Run: headless pygame with SDL's dummy video driver; simulated clock (each Clock.tick advances the game by its frame time, no real sleeping); random seed 0; keys injected as events and as key.get_pressed() state; no mouse input.
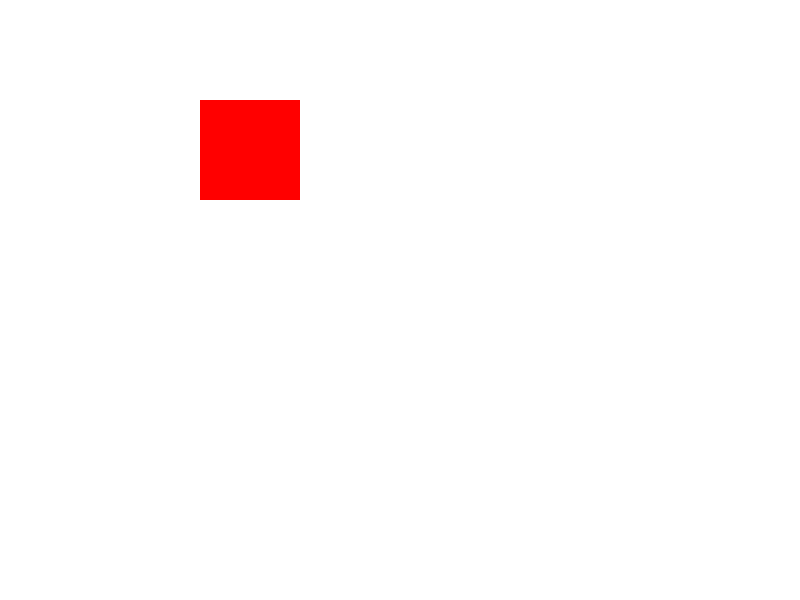
Frame 1 of 4 · flips 1–60 · no input
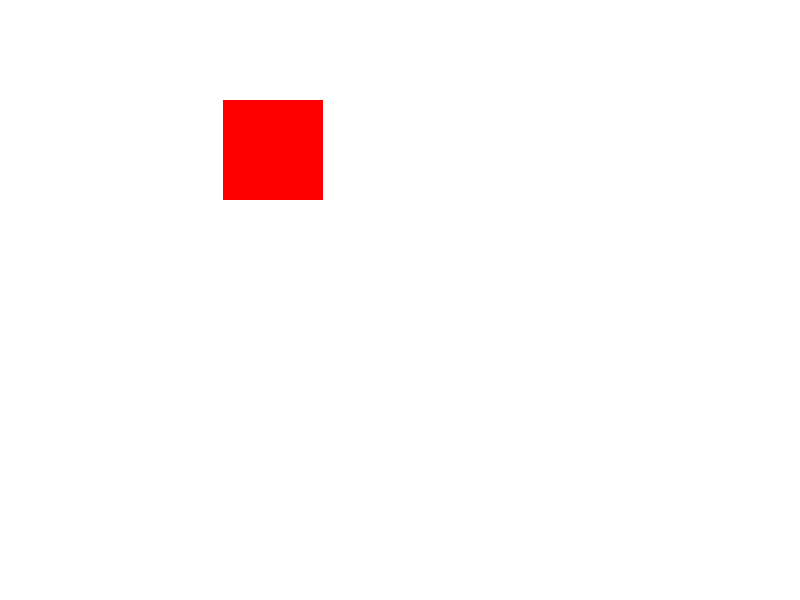
Frame 2 of 4 · flips 61–180 · tapped SPACE, RETURN · held RIGHT (→), D
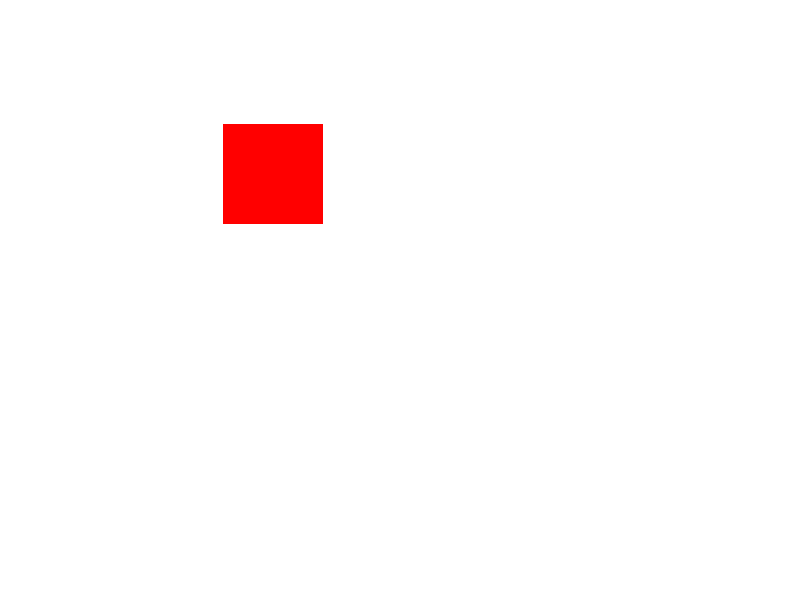
Frame 3 of 4 · flips 181–300 · held DOWN (↓), S
Frame 4 of 4 · flips 301–420 · held LEFT (←), A, UP (↑), W · screen same as frame 1, image omitted

The pygame program that drew these frames:

import sys
import pygame

pygame.init()

rozliseni_okna = (800,600)
šířka = 800
výška = 600
okno = pygame.display.set_mode(rozliseni_okna)
název = pygame.display.set_caption("Boost režim")
screen = pygame.display.set_mode((rozliseni_okna))
# Pozice, boosty apod.

Boostnutí = False 
trvání_boostu = 200
boost_counter = 0

pozice_ctverecku_x = 10
pozice_ctverecku_y = 10
rychlost_ctverecku_x = 10 
rychlost_ctverecku_y = 10

pozice_hrace = 10
velikost_hrace = 100
pozice_hrace_x = 200
pozice_hrace_y = 100
rychlost_hrace = 0.2

while True:
    for udalost in pygame.event.get():
        if udalost.type == pygame.QUIT:
            pygame.quit()
            sys.exit()
    
    # Klávesy
    keys = pygame.key.get_pressed()

    if keys[pygame.K_LEFT] and pozice_hrace_x > 0:
        pozice_hrace_x -= rychlost_hrace
            
    if keys[pygame.K_RIGHT] and pozice_hrace_x < šířka - velikost_hrace:
        pozice_hrace_x += rychlost_hrace
    
    if keys[pygame.K_UP] and pozice_hrace_y > 0:
        pozice_hrace_y -= rychlost_hrace
    
    if keys[pygame.K_DOWN] and pozice_hrace_y < výška - velikost_hrace:
        pozice_hrace_y += rychlost_hrace

    if keys[pygame.K_SPACE] and not Boostnutí:
        Boostnutí = True
        boost_counter = trvání_boostu

    # Obraz
    white = (255, 255, 255)
    red = (255, 0, 0)
    screen.fill(white)
    pygame.draw.rect(screen, red, (pozice_hrace_x, pozice_hrace_y, velikost_hrace, velikost_hrace))
    pygame.display.flip()

    # Úprava boostu
    if Boostnutí:
        rychlost_hrace = 10
        boost_counter -= 1
        
        if boost_counter == 0:
            Boostnutí = False
            rychlost_hrace = 5
